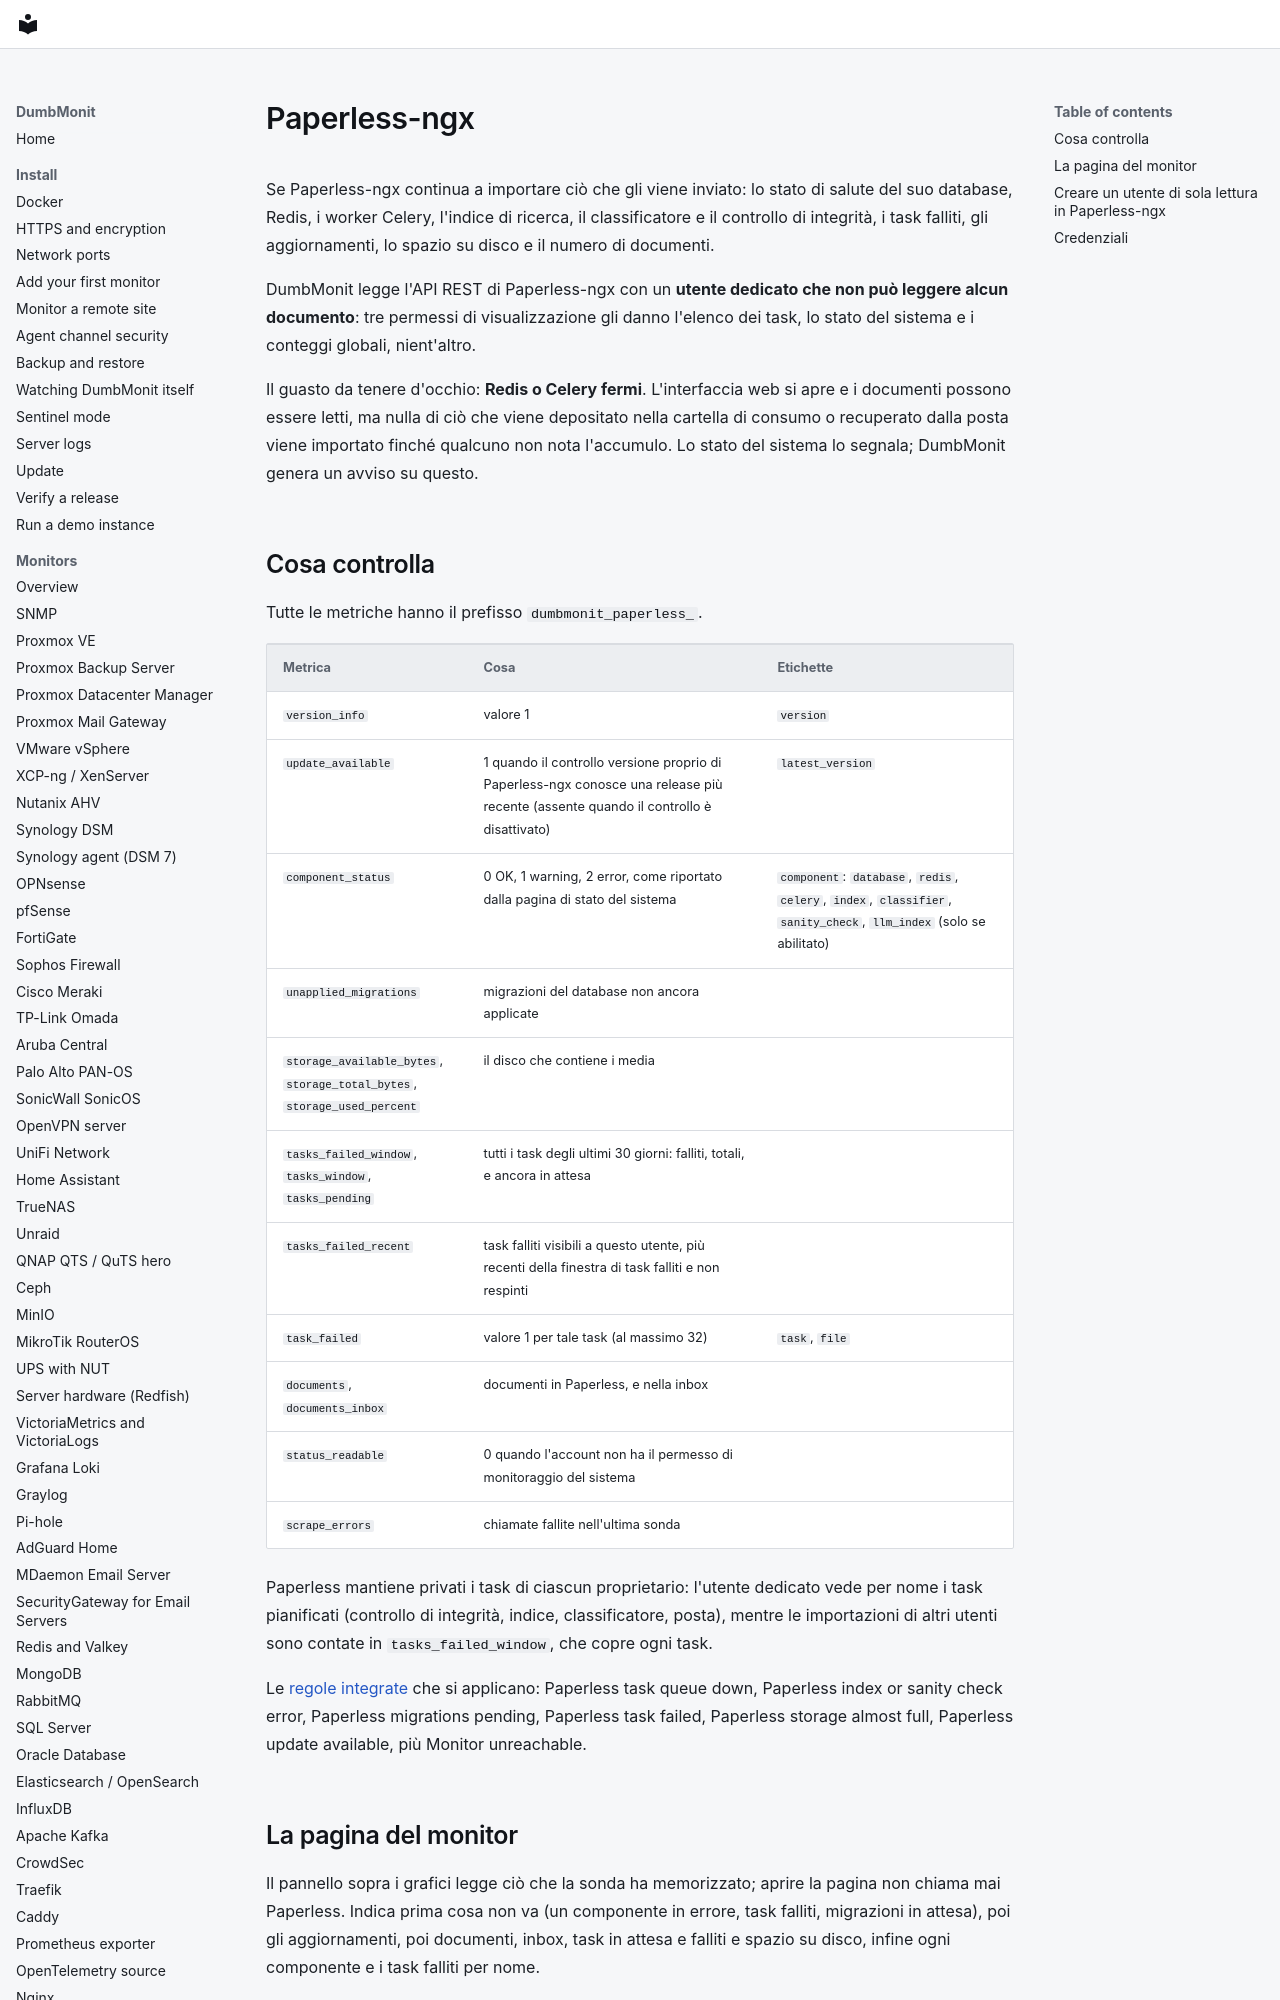

repository: laupernoe/dumbmonit · page: devices/paperless.it/index.html · generator: mkdocs

# Paperless-ngx

Se Paperless-ngx continua a importare ciò che gli viene inviato: lo stato di
salute del suo database, Redis, i worker Celery, l'indice di ricerca, il
classificatore e il controllo di integrità, i task falliti, gli
aggiornamenti, lo spazio su disco e il numero di documenti.

DumbMonit legge l'API REST di Paperless-ngx con un **utente dedicato che non
può leggere alcun documento**: tre permessi di visualizzazione gli danno
l'elenco dei task, lo stato del sistema e i conteggi globali, nient'altro.

Il guasto da tenere d'occhio: **Redis o Celery fermi**. L'interfaccia web si
apre e i documenti possono essere letti, ma nulla di ciò che viene depositato
nella cartella di consumo o recuperato dalla posta viene importato finché
qualcuno non nota l'accumulo. Lo stato del sistema lo segnala; DumbMonit
genera un avviso su questo.
